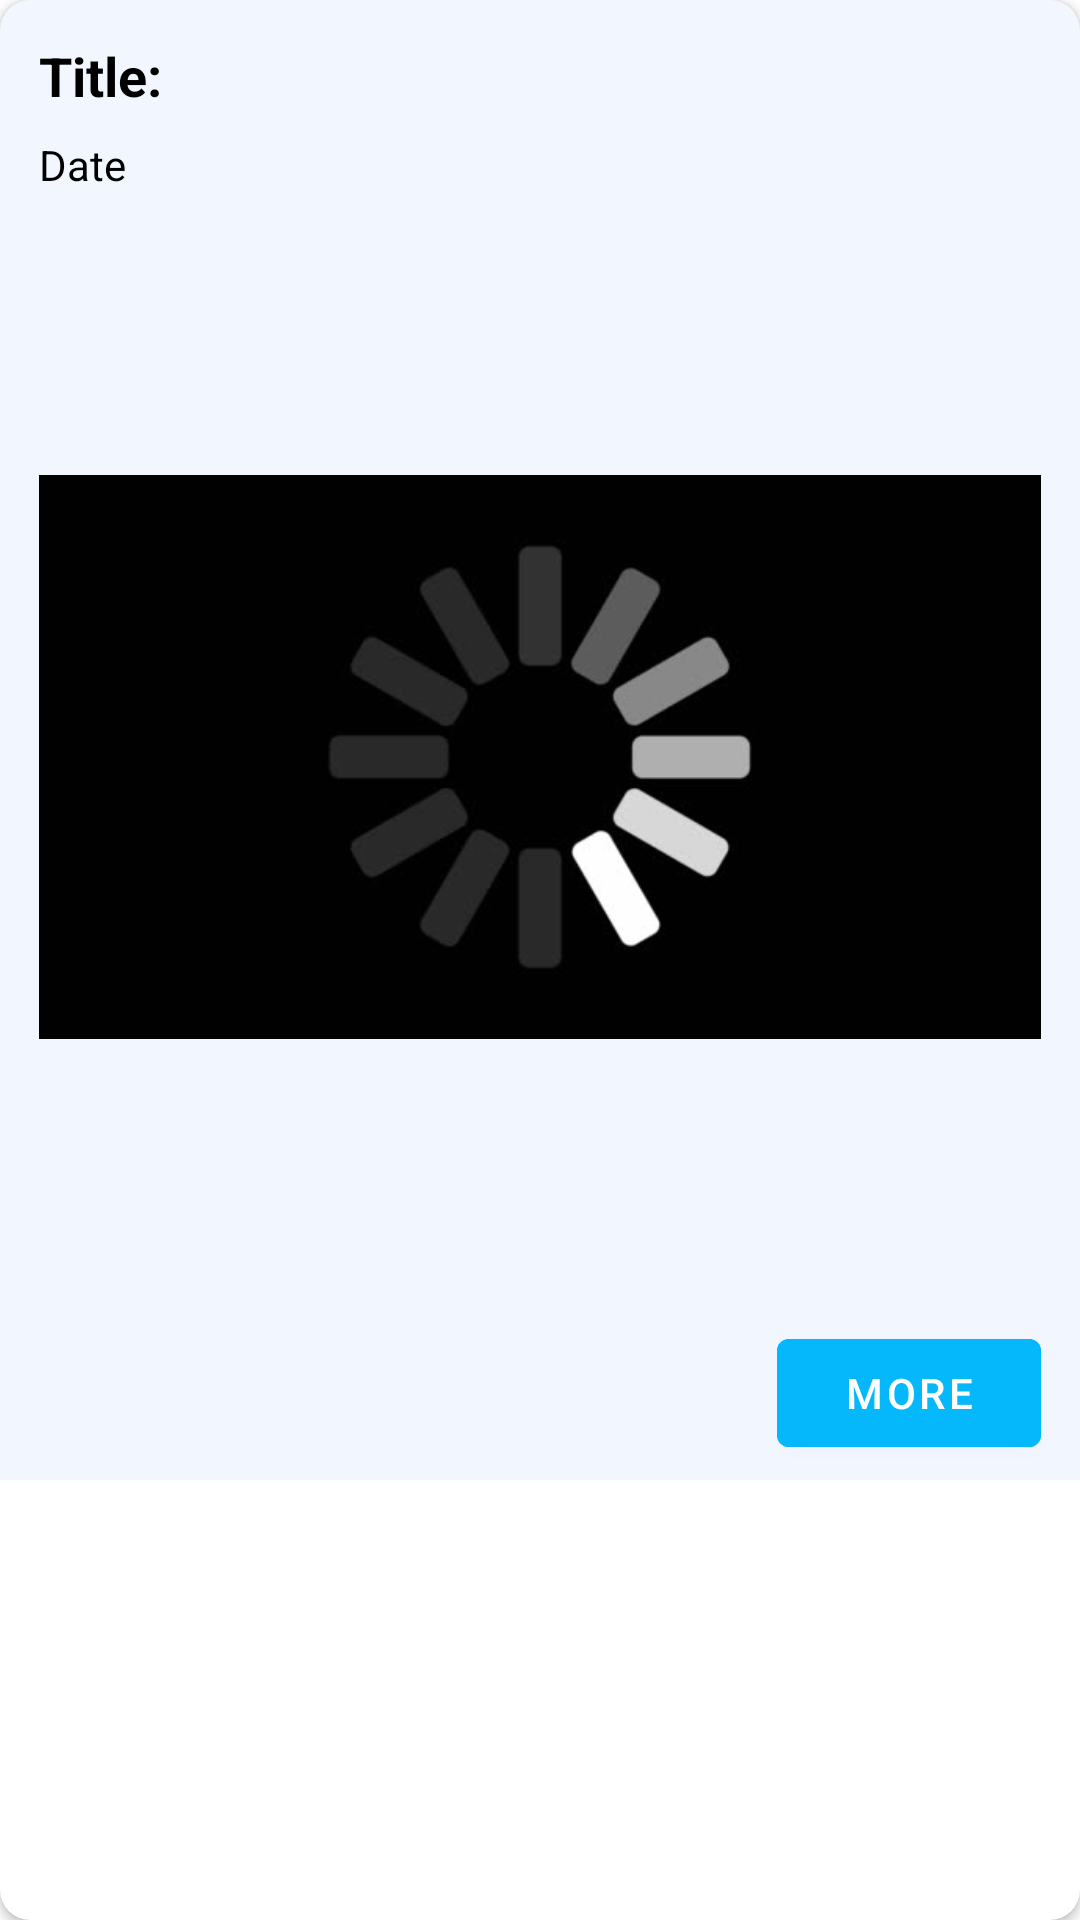

This screen was rendered from an Android layout file. Write that file and the resources it references.
<!-- AndroidManifest.xml: application theme Theme.RetrofitFirstProject -->
<!-- res/layout/list_layout.xml -->
<?xml version="1.0" encoding="utf-8"?>
<androidx.cardview.widget.CardView xmlns:android="http://schemas.android.com/apk/res/android"
    xmlns:app="http://schemas.android.com/apk/res-auto"
    xmlns:tools="http://schemas.android.com/tools"
    android:layout_width="match_parent"
    android:layout_height="wrap_content"
    android:layout_marginStart="8dp"
    android:layout_marginTop="5dp"
    android:layout_marginEnd="8dp"
    app:cardCornerRadius="10dp">


    <androidx.constraintlayout.widget.ConstraintLayout
        android:layout_width="match_parent"
        android:layout_height="wrap_content"
        android:background="#1B82B1FF"
        android:padding="5dp">


        <com.google.android.material.textview.MaterialTextView
            android:id="@+id/itemTitle"
            android:layout_width="wrap_content"
            android:layout_height="wrap_content"
            android:layout_marginStart="8dp"
            android:layout_marginTop="8dp"
            android:text="@string/tvTitle"
            android:textColor="#000000"
            android:textSize="18sp"
            android:textStyle="bold"
            app:layout_constraintStart_toStartOf="parent"
            app:layout_constraintTop_toTopOf="parent" />

        <com.google.android.material.textview.MaterialTextView
            android:id="@+id/TV_Date"
            android:layout_width="wrap_content"
            android:layout_height="wrap_content"
            android:layout_marginStart="8dp"
            android:layout_marginTop="8dp"
            android:text="@string/Tv_Date"
            android:textColor="#000000"
            app:layout_constraintStart_toStartOf="parent"
            app:layout_constraintTop_toBottomOf="@+id/itemTitle" />


        <ImageView
            android:id="@+id/IV_Media"
            android:layout_width="match_parent"
            android:layout_height="wrap_content"
            android:layout_marginStart="8dp"

            android:layout_marginTop="8dp"
            android:layout_marginEnd="8dp"

            android:contentDescription="@string/Image"
            android:src="@drawable/loading"
            app:layout_constraintEnd_toEndOf="parent"
            app:layout_constraintStart_toStartOf="parent"
            app:layout_constraintTop_toBottomOf="@+id/TV_Date" />




        <com.google.android.material.button.MaterialButton
            android:id="@+id/btnMore"
            android:layout_width="wrap_content"
            android:layout_height="wrap_content"
            android:layout_marginTop="8dp"

            android:layout_marginEnd="8dp"
            android:backgroundTint="@color/button"
            android:text="@string/btnmore"
            app:layout_constraintEnd_toEndOf="parent"
            app:layout_constraintTop_toBottomOf="@+id/IV_Media" />

    </androidx.constraintlayout.widget.ConstraintLayout>


</androidx.cardview.widget.CardView>
<!-- resources referenced by this layout -->
<resources>
  <color name="button">#05B7FB</color>
  <!-- drawable loading: jpg bitmap (drawable, 7163 bytes) -->
  <string name="Image">Image</string>
  <string name="Tv_Date">Date</string>
  <string name="btnmore">More</string>
  <string name="tvTitle">Title:  </string>
  <style name="Theme.RetrofitFirstProject" parent="Theme.MaterialComponents.DayNight.DarkActionBar">
          
          <item name="colorPrimary">#00ADFA</item>
          <item name="colorPrimaryVariant">@color/purple_700</item>
          <item name="colorOnPrimary">@color/white</item>
          
          <item name="colorSecondary">@color/teal_200</item>
          <item name="colorSecondaryVariant">@color/teal_700</item>
          <item name="colorOnSecondary">@color/black</item>
          
          <item name="android:statusBarColor" tools:targetApi="l">?attr/colorPrimaryVariant</item>
          
      </style>
  <color name="purple_700">#FF3700B3</color>
  <color name="white">#FFFFFFFF</color>
  <color name="teal_200">#FF03DAC5</color>
  <color name="teal_700">#FF018786</color>
  <color name="black">#FF000000</color>
</resources>
